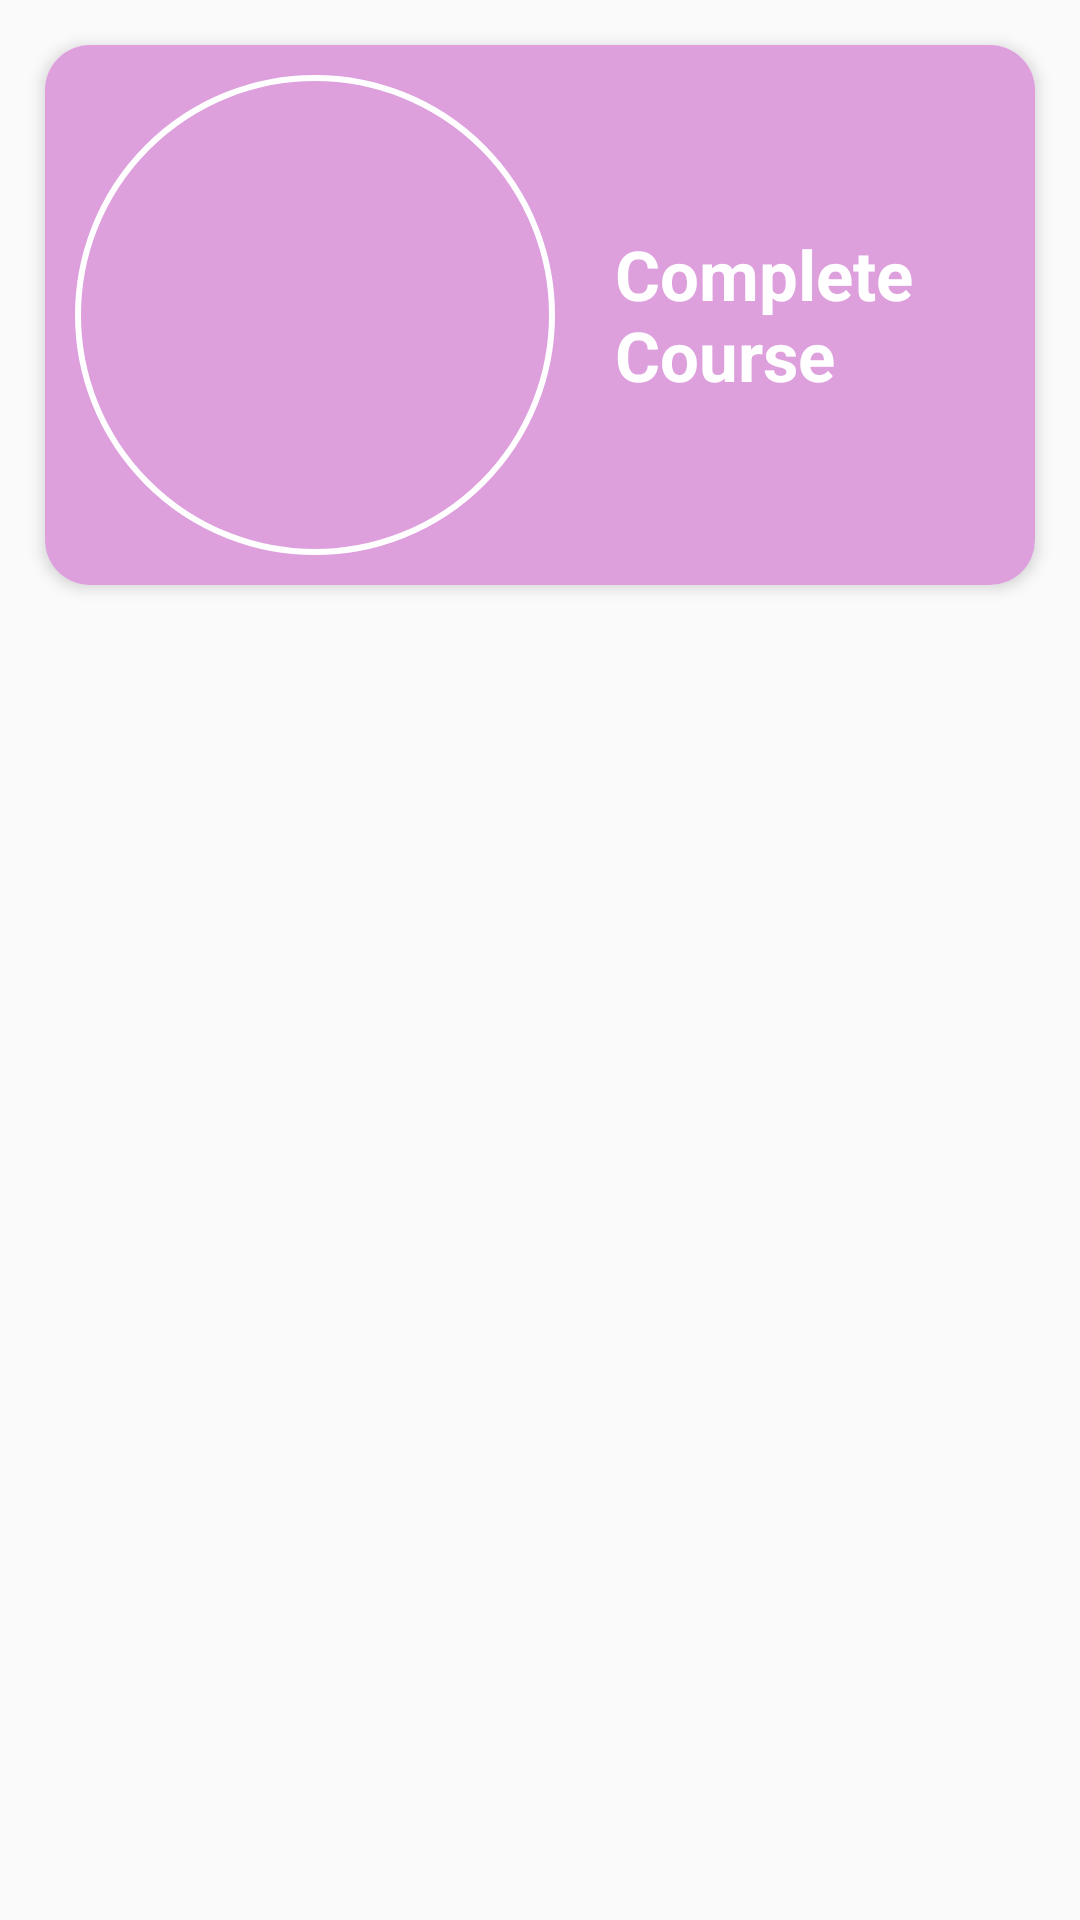

This screen was rendered from an Android layout file. Write that file and the resources it references.
<!-- AndroidManifest.xml: application theme AppTheme -->
<!-- res/layout/subjects_card_view.xml -->
<?xml version="1.0" encoding="utf-8"?>
<LinearLayout xmlns:android="http://schemas.android.com/apk/res/android"
    android:layout_width="match_parent"
    android:layout_height="wrap_content"
    >
    <androidx.cardview.widget.CardView
        android:layout_width="match_parent"
        android:layout_height="wrap_content"
        android:clickable="true"
        android:foreground="?android:attr/selectableItemBackground"
        xmlns:app="http://schemas.android.com/apk/res-auto"
        android:layout_margin="15dp"
        app:cardCornerRadius="15dp"
        app:cardElevation="3dp"
        android:outlineAmbientShadowColor="@android:color/black"
        android:outlineSpotShadowColor="@android:color/black"
        android:id="@+id/subjectsCardView"
        >
    <LinearLayout
        android:layout_width="match_parent"
        android:layout_height="match_parent"
        android:background="#DDA0DD"
        android:orientation="horizontal"
        >
        <LinearLayout
            android:layout_width="160dp"
            android:layout_height="160dp"
            android:background="@drawable/custom_circle_border"
            android:gravity="center"
            android:layout_margin="10dp"
            android:layout_marginLeft="20dp"
            >
            <ImageView
                android:id="@+id/subjectImage"
                android:layout_width="wrap_content"
                android:layout_height="wrap_content"
                android:layout_gravity="center"

                />
        </LinearLayout>
        <TextView
            android:id="@+id/subjectTitle"
            android:layout_width="wrap_content"
            android:layout_height="wrap_content"
            android:text="Complete Course"
            android:layout_gravity="center"
            android:layout_marginLeft="10dp"
            android:textSize="23sp"
            android:textStyle="bold"
            android:textColor="@android:color/white"
            />
    </LinearLayout>
    </androidx.cardview.widget.CardView>

</LinearLayout>
<!-- resources referenced by this layout -->
<resources>
  <!-- drawable custom_circle_border (drawable) -->
  <?xml version="1.0" encoding="utf-8"?>
  <shape xmlns:android="http://schemas.android.com/apk/res/android"
      android:shape="oval">
      <stroke
          android:width="2dp"
          android:color="@android:color/white" />
      <solid android:color="@android:color/transparent"/>
  </shape>
  <style name="AppTheme" parent="Theme.AppCompat.Light.NoActionBar">
          
          <item name="colorPrimary">@color/colorPrimary</item>
          <item name="colorPrimaryDark">@color/colorPrimaryDark</item>
          <item name="colorAccent">@color/colorAccent</item>
      </style>
  <color name="colorPrimary">#000</color>
  <color name="colorPrimaryDark">#00574B</color>
  <color name="colorAccent">#D81B60</color>
</resources>
